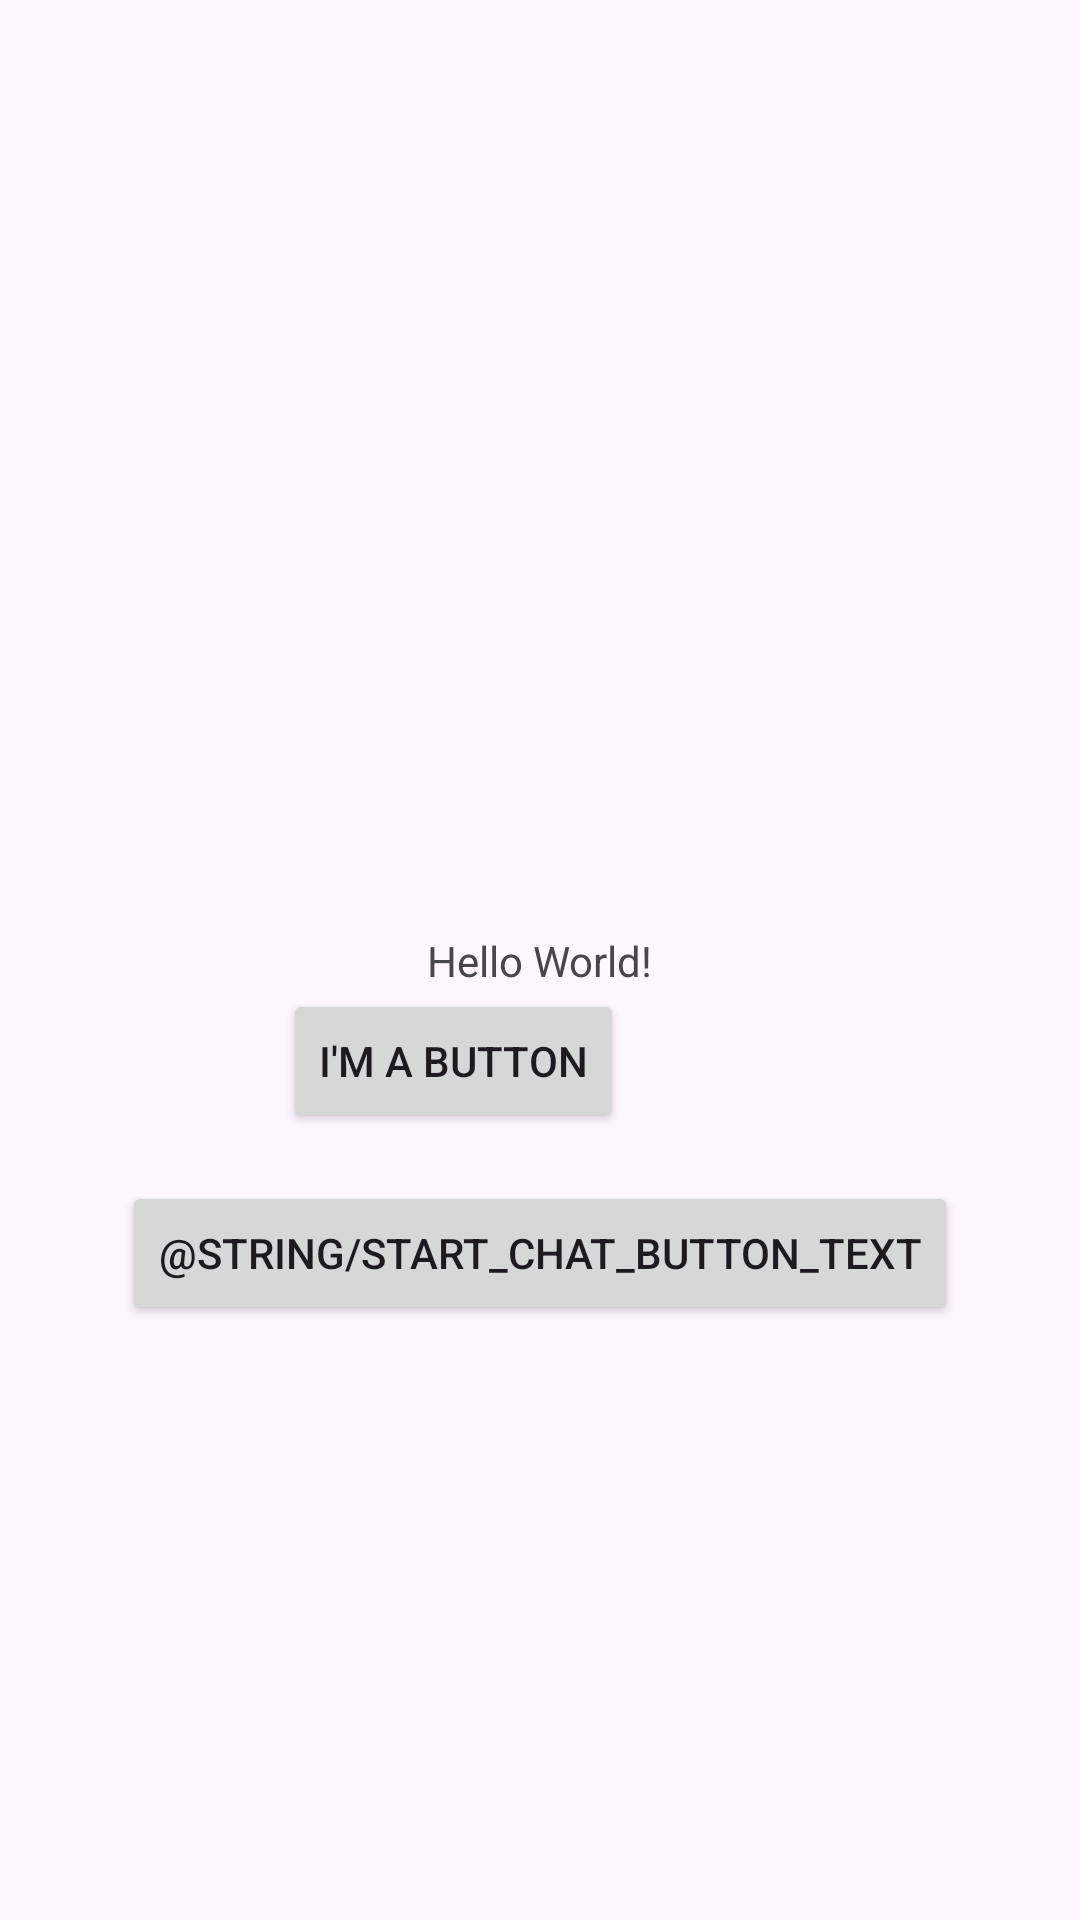

Produce the Android XML layout that renders to this screen, including the resource entries it uses.
<!-- AndroidManifest.xml: application theme Theme.AndroidAssignments -->
<!-- res/layout/activity_main.xml -->
<?xml version="1.0" encoding="utf-8"?>
<androidx.constraintlayout.widget.ConstraintLayout xmlns:android="http://schemas.android.com/apk/res/android"
    xmlns:app="http://schemas.android.com/apk/res-auto"
    xmlns:tools="http://schemas.android.com/tools"
    android:id="@+id/main"
    android:layout_width="match_parent"
    android:layout_height="match_parent"
    tools:context=".MainActivity">

    <TextView
        android:id="@+id/textView"
        android:layout_width="wrap_content"
        android:layout_height="wrap_content"
        android:text="@string/hello_message"
        app:layout_constraintBottom_toBottomOf="parent"
        app:layout_constraintEnd_toEndOf="parent"
        app:layout_constraintStart_toStartOf="parent"
        app:layout_constraintTop_toTopOf="parent" />

    <Button
        android:id="@+id/button"
        android:layout_width="wrap_content"
        android:layout_height="wrap_content"
        android:layout_marginEnd="152dp"
        android:layout_marginBottom="300dp"
        android:text="@string/ButtonText"
        app:layout_constraintBottom_toBottomOf="parent"
        app:layout_constraintEnd_toEndOf="parent"
        app:layout_constraintTop_toBottomOf="@+id/textView"
        app:layout_constraintVertical_bias="0.0" />

    <Button
        android:id="@+id/startChatButton"
        android:layout_width="wrap_content"
        android:layout_height="wrap_content"
        android:text="@string/start_chat_button_text"
        android:layout_marginTop="16dp"
        app:layout_constraintTop_toBottomOf="@+id/button"
        app:layout_constraintStart_toStartOf="parent"
        app:layout_constraintEnd_toEndOf="parent" />

</androidx.constraintlayout.widget.ConstraintLayout>
<!-- resources referenced by this layout -->
<resources>
  <string name="ButtonText">I\'m a button</string>
  <string name="hello_message">Hello World!</string>
  <string name="start_chat_button_text">చాట్ ప్రారంభించండి</string>
  <style name="Theme.AndroidAssignments" parent="Base.Theme.AndroidAssignments" />
  <style name="Base.Theme.AndroidAssignments" parent="Theme.Material3.DayNight">
  
      </style>
</resources>
